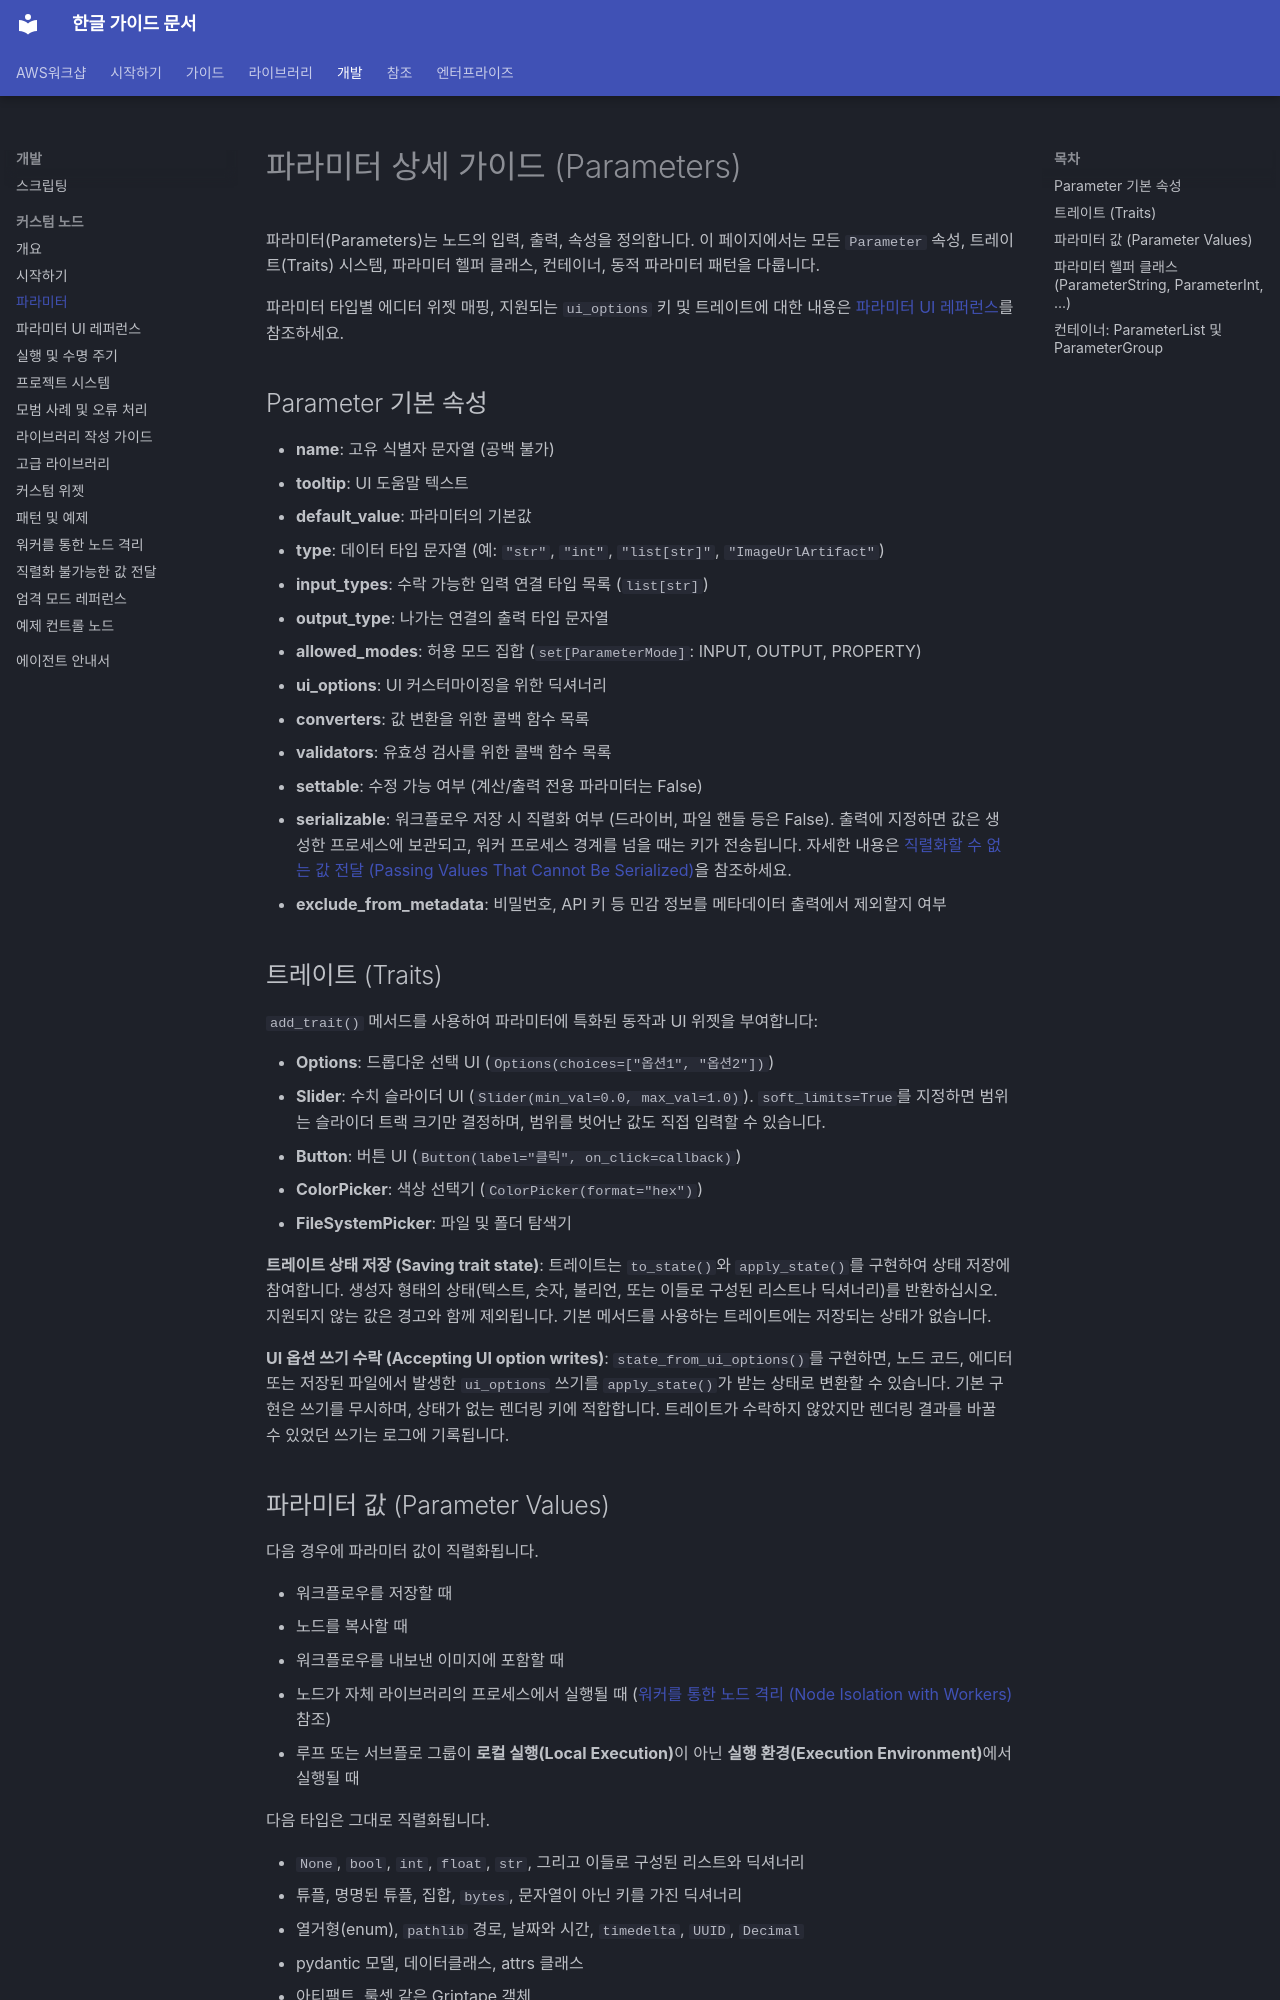

repository: fdotbeomhee/fnkr_gtn_doc · page: development/custom_nodes/parameters/index.html · generator: mkdocs

# 파라미터 상세 가이드 (Parameters) {: #parameters }

파라미터(Parameters)는 노드의 입력, 출력, 속성을 정의합니다. 이 페이지에서는 모든 `Parameter` 속성, 트레이트(Traits) 시스템, 파라미터 헬퍼 클래스, 컨테이너, 동적 파라미터 패턴을 다룹니다.

파라미터 타입별 에디터 위젯 매핑, 지원되는 `ui_options` 키 및 트레이트에 대한 내용은 [파라미터 UI 레퍼런스](parameter_ui_reference.md)를 참조하세요.

## Parameter 기본 속성

- **name**: 고유 식별자 문자열 (공백 불가)
- **tooltip**: UI 도움말 텍스트
- **default_value**: 파라미터의 기본값
- **type**: 데이터 타입 문자열 (예: `"str"`, `"int"`, `"list[str]"`, `"ImageUrlArtifact"`)
- **input_types**: 수락 가능한 입력 연결 타입 목록 (`list[str]`)
- **output_type**: 나가는 연결의 출력 타입 문자열
- **allowed_modes**: 허용 모드 집합 (`set[ParameterMode]`: INPUT, OUTPUT, PROPERTY)
- **ui_options**: UI 커스터마이징을 위한 딕셔너리
- **converters**: 값 변환을 위한 콜백 함수 목록
- **validators**: 유효성 검사를 위한 콜백 함수 목록
- **settable**: 수정 가능 여부 (계산/출력 전용 파라미터는 False)
- **serializable**: 워크플로우 저장 시 직렬화 여부 (드라이버, 파일 핸들 등은 False). 출력에 지정하면 값은 생성한 프로세스에 보관되고, 워커 프로세스 경계를 넘을 때는 키가 전송됩니다. 자세한 내용은 [직렬화할 수 없는 값 전달 (Passing Values That Cannot Be Serialized)](passing_unserializable_values.md)을 참조하세요.
- **exclude_from_metadata**: 비밀번호, API 키 등 민감 정보를 메타데이터 출력에서 제외할지 여부

## 트레이트 (Traits) {: #traits }

`add_trait()` 메서드를 사용하여 파라미터에 특화된 동작과 UI 위젯을 부여합니다:

- **Options**: 드롭다운 선택 UI (`Options(choices=["옵션1", "옵션2"])`)
- **Slider**: 수치 슬라이더 UI (`Slider(min_val=0.0, max_val=1.0)`). `soft_limits=True`를 지정하면 범위는 슬라이더 트랙 크기만 결정하며, 범위를 벗어난 값도 직접 입력할 수 있습니다.
- **Button**: 버튼 UI (`Button(label="클릭", on_click=callback)`)
- **ColorPicker**: 색상 선택기 (`ColorPicker(format="hex")`)
- **FileSystemPicker**: 파일 및 폴더 탐색기

**트레이트 상태 저장 (Saving trait state)**: 트레이트는 `to_state()`와 `apply_state()`를 구현하여 상태 저장에 참여합니다. 생성자 형태의 상태(텍스트, 숫자, 불리언, 또는 이들로 구성된 리스트나 딕셔너리)를 반환하십시오. 지원되지 않는 값은 경고와 함께 제외됩니다. 기본 메서드를 사용하는 트레이트에는 저장되는 상태가 없습니다.

**UI 옵션 쓰기 수락 (Accepting UI option writes)**: `state_from_ui_options()`를 구현하면, 노드 코드, 에디터 또는 저장된 파일에서 발생한 `ui_options` 쓰기를 `apply_state()`가 받는 상태로 변환할 수 있습니다. 기본 구현은 쓰기를 무시하며, 상태가 없는 렌더링 키에 적합합니다. 트레이트가 수락하지 않았지만 렌더링 결과를 바꿀 수 있었던 쓰기는 로그에 기록됩니다.
